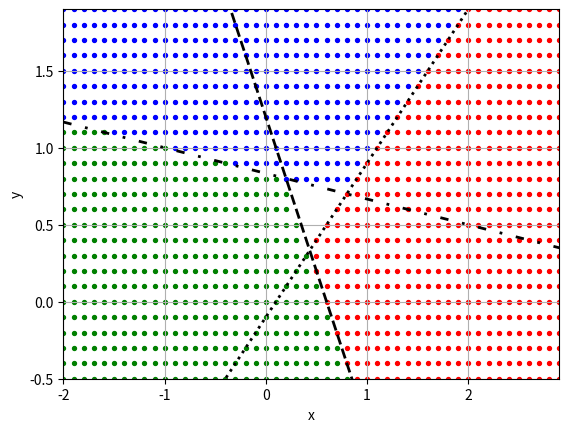
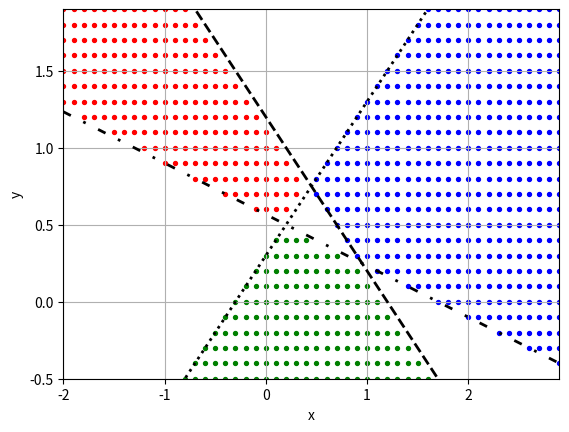

Generate these figures, in order, with matplotlib:
import matplotlib.pyplot as plt
import numpy as np
import argparse
import sys

X_ARRAY = np.arange(-2, 3, 0.1)
Y_ARRAY = np.arange(-0.5, 2, 0.1)

class_colors = {
    '1': 'r',
    '2': 'b',
    '3': 'g',
    'undefined': 'k'
}

parser = argparse.ArgumentParser()
parser.add_argument('--d12_A', type=float, default=1)
parser.add_argument('--d12_B', type=float, default=-1)
parser.add_argument('--d12_C', type=float, default=-0.1)
parser.add_argument('--d13_D', type=float, default=2)
parser.add_argument('--d13_E', type=float, default=1)
parser.add_argument('--d13_F', type=float, default=-1.2)
parser.add_argument('--d23_G', type=float, default=1)
parser.add_argument('--d23_H', type=float, default=6)
parser.add_argument('--d23_K', type=float, default=-5)
parser.add_argument('--d1_M', type=float, default=-1)
parser.add_argument('--d1_N', type=float, default=1)
parser.add_argument('--d1_P', type=float, default=-0.3)
parser.add_argument('--d2_Q', type=float, default=1)
parser.add_argument('--d2_R', type=float, default=1)
parser.add_argument('--d2_S', type=float, default=-1.2)
parser.add_argument('--d3_V', type=float, default=-1)
parser.add_argument('--d3_W', type=float, default=-3)
parser.add_argument('--d3_Z', type=float, default=1.7)

namespace = parser.parse_args(sys.argv[1:])

D12_A = namespace.d12_A
D12_B = namespace.d12_B
D12_C = namespace.d12_C
D13_D = namespace.d13_D
D13_E = namespace.d13_E
D13_F = namespace.d13_F
D23_G = namespace.d23_G
D23_H = namespace.d23_H
D23_K = namespace.d23_K
D1_M = namespace.d1_M
D1_N = namespace.d1_N
D1_P = namespace.d1_P
D2_Q = namespace.d2_Q
D2_R = namespace.d2_R
D2_S = namespace.d2_S
D3_V = namespace.d3_V
D3_W = namespace.d3_W
D3_Z = namespace.d3_Z

print(namespace)


def find_cos(x1, y1, x2, y2):
    return (x1 * x2 + y1 * y2) / ((np.sqrt(x1 ** 2 + y1 ** 2)) * np.sqrt(x2 ** 2 + y2 ** 2))


def define_class(x, y):
    """
    Определяет номер класса, к которому принадлежит точка o1
    :param o1: координаты точки
    :return: номер класса
    """

    d12 = lambda x, y: (D12_A * x + D12_B * y + D12_C) > 0
    d13 = lambda x, y: (D13_D * x + D13_E * y + D13_F) > 0
    d23 = lambda x, y: (D23_G * x + D23_H * y + D23_K) > 0

    if d12(x, y) and d13(x, y):
        return '1'
    elif not d12(x, y) and d23(x, y):
        return '2'
    elif not d23(x, y) and not d13(x, y):
        return '3'
    else:
        return 'undefined'


def define_class_2(x, y):
    """
    Определяет номер класса, к которому принадлежит точка o1
    :param o1: координаты точки
    :return: номер класса
    """

    d1 = lambda x, y: (D1_M * x + D1_N * y + D1_P) > 0
    d2 = lambda x, y: (D2_Q * x + D2_R * y + D2_S) > 0
    d3 = lambda x, y: (D3_V * x + D3_W * y + D3_Z) > 0

    if d1(x, y) and not d2(x, y) and not d3(x, y):
        return '1'
    elif not d1(x, y) and d2(x, y) and not d3(x, y):
        return '2'
    elif not d1(x, y) and not d2(x, y) and d3(x, y):
        return '3'
    else:
        return 'undefined'


def plot_decisive_function(coef1, coef2, coef3, x_lim, _ax, c='k', linestyle='-', linewidth=2):
    """
    Функция рисует решающую функцию
    :param coef1: коэффициент перед х
    :param coef2: коэффициент перед y
    :param coef3: сводобный коэффициент
    :param x_lim: границы значений x
    :param c: цвет линии
    :param linestyle: стиль линии
    :param linewidth: ширина линии
    :return:
    """
    x1 = x_lim[0]
    y1 = (-coef1 * x1 - coef3) / coef2
    x2 = x_lim[-1]
    y2 = (-coef1 * x2 - coef3) / coef2
    _ax.plot([x1, x2], [y1, y2], c=c, linestyle=linestyle, linewidth=linewidth)


# точки для прорисовки прямых решающих функций
fig, ax = plt.subplots()

ax.set_xlim([min(X_ARRAY), max(X_ARRAY)])
ax.set_ylim([min(Y_ARRAY), max(Y_ARRAY)])

plot_decisive_function(D12_A, D12_B, D12_C, X_ARRAY, ax, linestyle=':')
plot_decisive_function(D13_D, D13_E, D13_F, X_ARRAY, ax, linestyle='--')
plot_decisive_function(D23_G, D23_H, D23_K, X_ARRAY, ax, linestyle=(0, (3, 5, 1, 5)))

# ax.text(1.5, 1.6, 'd12', rotation=y1_d12 / x1_d12 * 45, fontsize='x-large')

for x in X_ARRAY:
    for y in Y_ARRAY:
        class_ = define_class(x, y)
        if class_ != 'undefined':
            plt.scatter(x, y, c=class_colors[class_], alpha=1, s=8)

ax.set_xlabel('x')
ax.set_ylabel('y')
ax.grid(True)

fig, ax = plt.subplots()

ax.set_xlim([min(X_ARRAY), max(X_ARRAY)])
ax.set_ylim([min(Y_ARRAY), max(Y_ARRAY)])

plot_decisive_function(D1_M, D1_N, D1_P, X_ARRAY, ax, linestyle=':')
plot_decisive_function(D2_Q, D2_R, D2_S, X_ARRAY, ax, linestyle='--')
plot_decisive_function(D3_V, D3_W, D3_Z, X_ARRAY, ax, linestyle=(0, (3, 5, 1, 5)))

# ax.text(1.5, 1.6, 'd12', rotation=y1_d12 / x1_d12 * 45, fontsize='x-large')

for x in X_ARRAY:
    for y in Y_ARRAY:
        class_ = define_class_2(x, y)
        if class_ != 'undefined':
            plt.scatter(x, y, c=class_colors[class_], alpha=1, s=8)

ax.set_xlabel('x')
ax.set_ylabel('y')
ax.grid(True)
plt.show()
